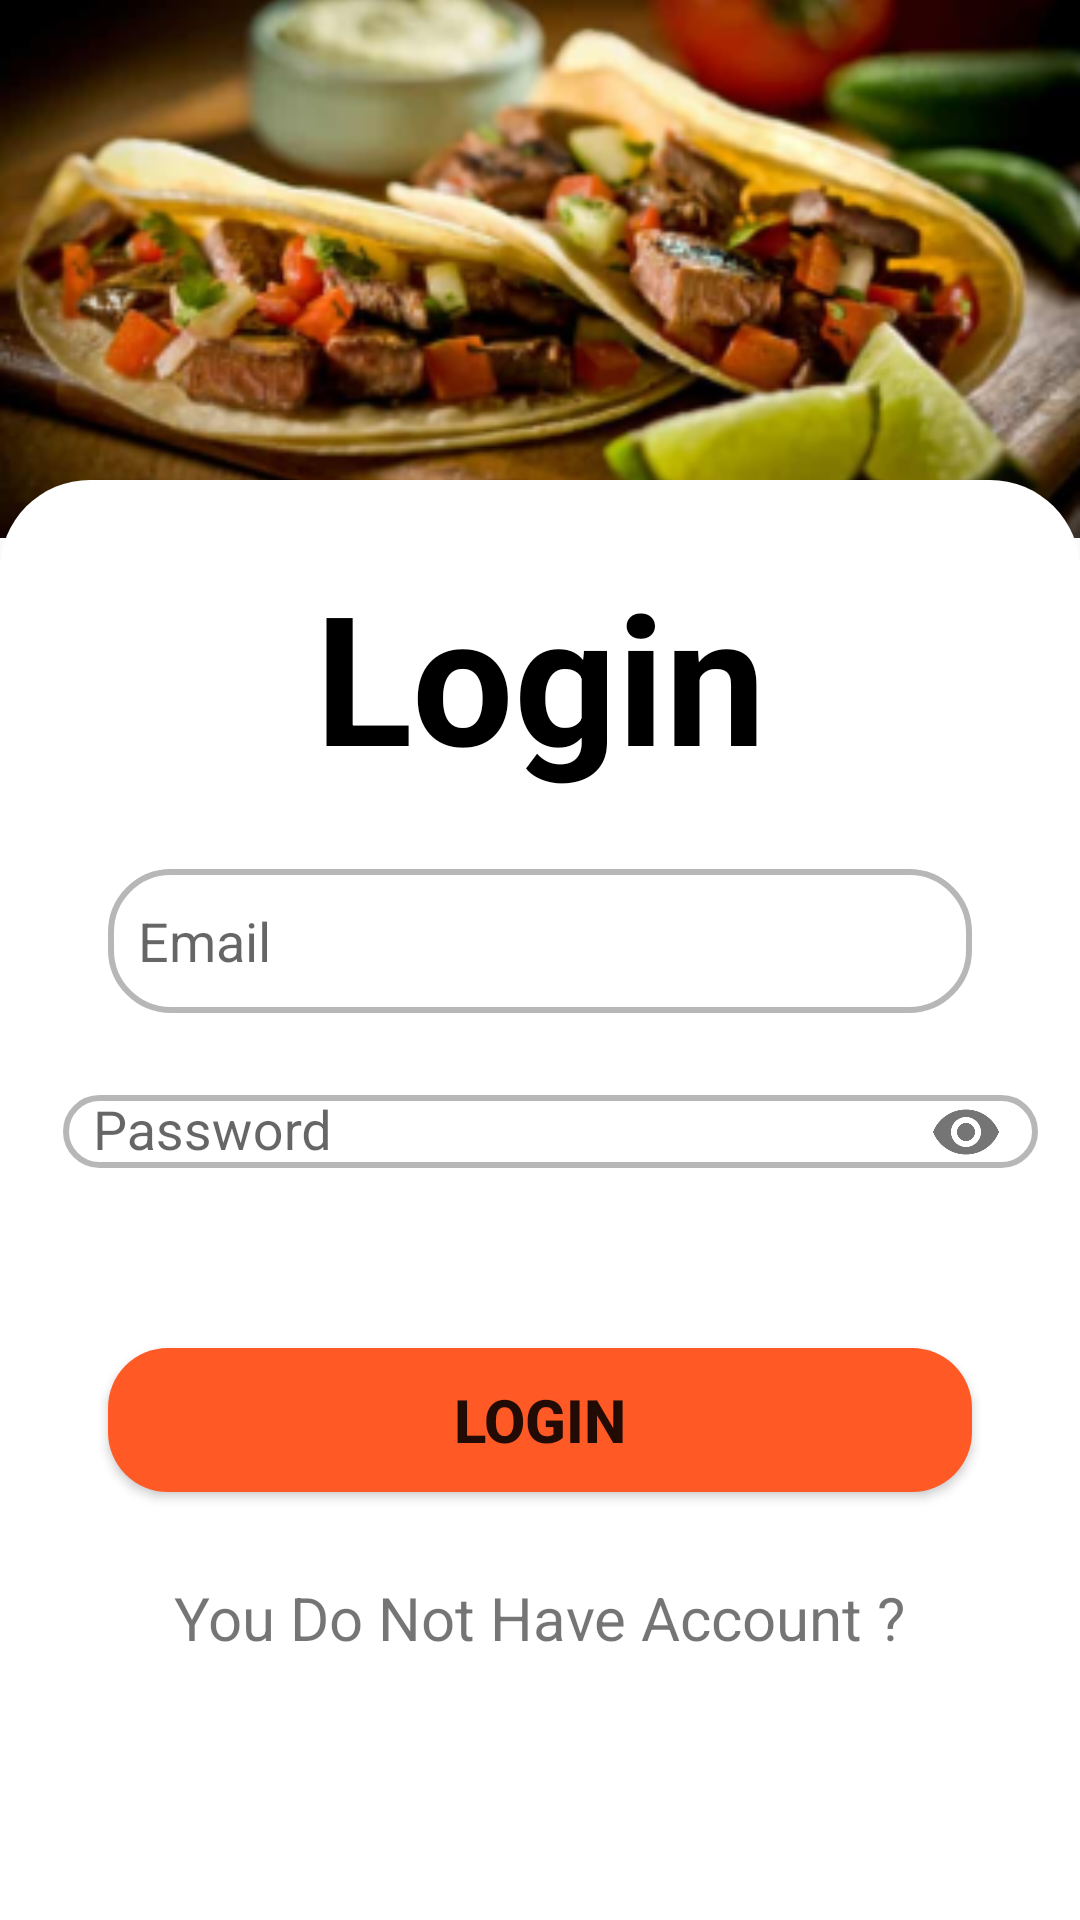

The Android layout XML behind this screen, and the referenced resources:
<!-- AndroidManifest.xml: application theme Theme.FoodOrderingApplication -->
<!-- res/layout/activity_login.xml -->
<?xml version="1.0" encoding="utf-8"?>
<androidx.constraintlayout.widget.ConstraintLayout xmlns:android="http://schemas.android.com/apk/res/android"
    xmlns:app="http://schemas.android.com/apk/res-auto"
    xmlns:tools="http://schemas.android.com/tools"
    android:layout_width="match_parent"
    android:layout_height="match_parent"
    tools:context=".Login">

    <ImageView
        android:id="@+id/iv_login"
        android:layout_width="0dp"
        android:layout_height="0dp"
        android:contentDescription="@string/todo2"
        android:scaleType="centerCrop"
        android:src="@mipmap/ic_login_img_foreground"
        app:layout_constraintBottom_toBottomOf="parent"
        app:layout_constraintEnd_toEndOf="parent"
        app:layout_constraintHeight_percent="0.28"
        app:layout_constraintStart_toStartOf="parent"
        app:layout_constraintTop_toTopOf="parent"
        app:layout_constraintVertical_bias="0" />

    <androidx.constraintlayout.widget.ConstraintLayout
        android:layout_width="match_parent"
        android:layout_height="0dp"
        android:background="@drawable/login_signin"
        app:layout_constraintBottom_toBottomOf="parent"
        app:layout_constraintEnd_toEndOf="parent"
        app:layout_constraintHeight_percent="0.75"
        app:layout_constraintStart_toStartOf="parent"
        app:layout_constraintTop_toTopOf="parent"
        app:layout_constraintVertical_bias="1">

        <TextView
            android:id="@+id/tv_login"
            android:layout_width="wrap_content"
            android:layout_height="wrap_content"
            android:text="@string/login"
            android:textColor="#000000"
            android:textSize="60sp"
            android:textStyle="bold"
            app:layout_constraintBottom_toTopOf="@+id/et_login_email"
            app:layout_constraintEnd_toEndOf="parent"
            app:layout_constraintStart_toStartOf="parent"
            app:layout_constraintTop_toTopOf="parent" />

        <EditText
            android:id="@+id/et_login_email"
            android:layout_width="0dp"
            android:layout_height="wrap_content"
            android:background="@drawable/text_bg"
            android:hint="Email"
            android:importantForAutofill="no"
            android:inputType="textEmailAddress"
            android:minHeight="48dp"
            android:paddingLeft="10dp"
            android:paddingTop="10dp"
            android:paddingBottom="10dp"
            app:layout_constraintBottom_toBottomOf="parent"
            app:layout_constraintEnd_toEndOf="parent"
            app:layout_constraintHorizontal_bias="0.500"
            app:layout_constraintStart_toStartOf="parent"
            app:layout_constraintTop_toTopOf="parent"
            app:layout_constraintVertical_bias="0.3"
            app:layout_constraintWidth_percent="0.8"
            tools:ignore="TextContrastCheck" />


        <com.google.android.material.textfield.TextInputLayout
            android:id="@+id/textInputLayout"
            android:layout_width="405dp"
            android:layout_height="76dp"
            android:touchscreenBlocksFocus="true"
            app:layout_constraintBottom_toTopOf="@+id/btn_login"
            app:layout_constraintEnd_toEndOf="parent"
            app:layout_constraintStart_toStartOf="parent"
            app:layout_constraintTop_toBottomOf="@+id/et_login_email"
            app:layout_constraintVertical_bias="0.131"
            app:passwordToggleEnabled="true">

            <com.google.android.material.textfield.TextInputEditText
                android:id="@+id/et_login_password"
                android:layout_width="325dp"
                android:layout_height="wrap_content"
                android:layout_marginLeft="43dp"
                android:layout_marginTop="20dp"
                android:background="@drawable/text_bg"
                android:inputType="textPassword"
                android:hint="Password"
                android:paddingLeft="10dp"
                android:longClickable="false"/>

        </com.google.android.material.textfield.TextInputLayout>

        <Button
            android:id="@+id/btn_login"
            android:layout_width="0dp"
            android:layout_height="wrap_content"
            android:background="@drawable/button_bg"
            android:text="@string/login"
            android:textSize="20sp"
            android:textStyle="bold"
            app:layout_constraintBottom_toBottomOf="parent"
            app:layout_constraintEnd_toEndOf="parent"
            app:layout_constraintStart_toStartOf="parent"
            app:layout_constraintTop_toTopOf="parent"
            app:layout_constraintVertical_bias="0.670"
            app:layout_constraintWidth_percent="0.8"
            tools:ignore="DuplicateSpeakableTextCheck" />

        <TextView
            android:id="@+id/tv_for_pass"
            android:layout_width="wrap_content"
            android:layout_height="wrap_content"
            android:layout_marginBottom="232dp"
            android:text="@string/forgot_password"
            android:textSize="20sp"
            app:layout_constraintBottom_toBottomOf="parent"
            app:layout_constraintEnd_toEndOf="parent"
            app:layout_constraintHorizontal_bias="0.831"
            app:layout_constraintStart_toStartOf="parent"
            app:layout_constraintTop_toBottomOf="@+id/textInputLayout" />

        <TextView
            android:id="@+id/tv_login_notAcc"
            android:layout_width="wrap_content"
            android:layout_height="wrap_content"
            android:text="@string/you_do_not_have_account"
            android:textSize="20sp"
            app:layout_constraintBottom_toBottomOf="parent"
            app:layout_constraintEnd_toEndOf="parent"
            app:layout_constraintStart_toStartOf="parent"
            app:layout_constraintTop_toBottomOf="@+id/btn_login"
            app:layout_constraintVertical_bias="0.244" />

    </androidx.constraintlayout.widget.ConstraintLayout>

</androidx.constraintlayout.widget.ConstraintLayout>
<!-- resources referenced by this layout -->
<resources>
  <!-- drawable button_bg (drawable) -->
  <?xml version="1.0" encoding="utf-8"?>
  <shape xmlns:android="http://schemas.android.com/apk/res/android">
  
      <corners android:radius="20dp"/>
  
      <solid android:color="#FFFF5925"/>
  </shape>
  <!-- drawable login_signin (drawable) -->
  <?xml version="1.0" encoding="utf-8"?>
  <shape
      android:shape="rectangle"
      xmlns:android="http://schemas.android.com/apk/res/android">
  
      <solid android:color="@color/white"/>
      <corners android:topLeftRadius="30dp"
               android:topRightRadius="30dp"/>
  </shape>
  <!-- drawable text_bg (drawable) -->
  <?xml version="1.0" encoding="utf-8"?>
  <shape xmlns:android="http://schemas.android.com/apk/res/android">
  
      <corners android:radius="20dp"/>
  
      <stroke android:width="2dp"
          android:color="#48000000"/>
  </shape>
  <!-- mipmap ic_login_img_foreground: png bitmap (mipmap-hdpi, 46721 bytes) -->
  <string name="forgot_password">Forgot Password ?</string>
  <string name="login">Login</string>
  <string name="todo2">TODO2</string>
  <string name="you_do_not_have_account">You Do Not Have Account ?</string>
  <style name="Theme.FoodOrderingApplication" parent="Theme.AppCompat.Light.NoActionBar">
          
          <item name="colorPrimary">@color/purple_500</item>
          <item name="colorPrimaryVariant">@color/purple_700</item>
          <item name="colorOnPrimary">@color/white</item>
          
          <item name="colorSecondary">@color/teal_200</item>
          <item name="colorSecondaryVariant">@color/teal_700</item>
          <item name="colorOnSecondary">@color/black</item>
          
          <item name="android:statusBarColor" tools:targetApi="l">?attr/colorPrimaryVariant</item>
          
      </style>
  <!-- not gathered from this repository: default colours our renderer supplied (Android Studio template values) -->
  <color name="purple_500">#FF6200EE</color>
  <color name="purple_700">#FF3700B3</color>
  <color name="teal_200">#FF03DAC5</color>
  <color name="teal_700">#FF018786</color>
  <color name="black">#FF000000</color>
  <color name="white">#FFFFFFFF</color>
</resources>
